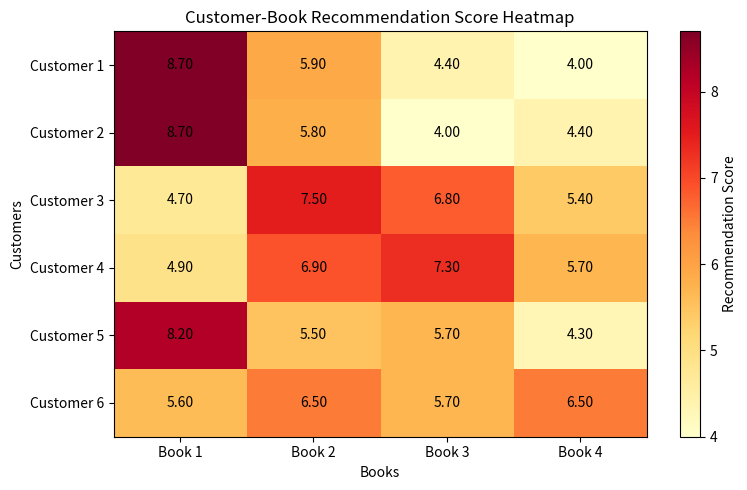

Reproduce this figure in Python.

import numpy as np
import matplotlib.pyplot as plt

# 1. Customer-Genre Matrix (6 x 5)
customers = np.array([
    [5, 4, 3, 2, 1],
    [4, 5, 3, 1, 2],
    [1, 2, 5, 4, 3],
    [2, 1, 4, 5, 3],
    [5, 3, 2, 4, 1],
    [1, 3, 4, 2, 5]
])

# 2. Genre-Book Matrix (5 x 4)
books = np.array([
    [0.9, 0.2, 0.1, 0.3],
    [0.8, 0.3, 0.2, 0.1],
    [0.1, 0.9, 0.3, 0.2],
    [0.2, 0.4, 0.9, 0.3],
    [0.3, 0.2, 0.4, 0.9]
])

print("CUSTOMER-GENRE MATRIX:")
print(customers)

print("\nGENRE-BOOK MATRIX:")
print(books)

# 3. Dot Product
dot = np.dot(customers[0], customers[1])
print("\nDot Product of Customer 1 and Customer 2:")
print(dot)

# 4. Matrix Multiplication
scores = np.matmul(customers, books)
print("\nCUSTOMER-BOOK SCORE MATRIX:")
print(scores)

# 5. Transpose
print("\nTranspose of Customer Matrix:")
print(customers.T)

# 6. Inverse and Pseudoinverse
square_matrix = np.array([
    [2, 1],
    [1, 2]
])

print("\nInverse of Square Matrix:")
print(np.linalg.inv(square_matrix))

print("\nPseudoinverse of Customer Matrix:")
print(np.linalg.pinv(customers))

# 7. Element-wise Operations
print("\nElement-wise Addition:")
print(customers + 2)

print("\nElement-wise Multiplication:")
print(customers * customers)

# 8. Cosine Similarity
norms = np.linalg.norm(customers, axis=1, keepdims=True)

normalized = customers / norms
similarity = np.matmul(normalized, normalized.T)

print("\nCOSINE SIMILARITY MATRIX:")
print(np.round(similarity, 3))

# Find two most similar different customers
similarity_without_diagonal = similarity.copy()
np.fill_diagonal(similarity_without_diagonal, -1)

i, j = np.unravel_index(
    np.argmax(similarity_without_diagonal),
    similarity_without_diagonal.shape
)

print("\nMost Similar Customers:")
print("Customer", i + 1, "and Customer", j + 1)
print("Similarity Score:", round(similarity[i, j], 3))

# 9. Dense Layer: y = Wx + b
x = customers[0].reshape(5, 1)
W = books.T
b = np.array([[1], [1], [1], [1]])

y = np.matmul(W, x) + b

print("\nDENSE LAYER OUTPUT:")
print(y)

# 10. Heatmap Visualization
plt.figure(figsize=(8, 5))

plt.imshow(scores, cmap="YlOrRd", aspect="auto")

plt.colorbar(label="Recommendation Score")

plt.xticks(
    range(4),
    ["Book 1", "Book 2", "Book 3", "Book 4"]
)

plt.yticks(
    range(6),
    ["Customer 1", "Customer 2", "Customer 3",
     "Customer 4", "Customer 5", "Customer 6"]
)

plt.xlabel("Books")
plt.ylabel("Customers")
plt.title("Customer-Book Recommendation Score Heatmap")

for row in range(6):
    for col in range(4):
        plt.text(
            col, row,
            f"{scores[row, col]:.2f}",
            ha="center", va="center"
        )

plt.tight_layout()
plt.show()
